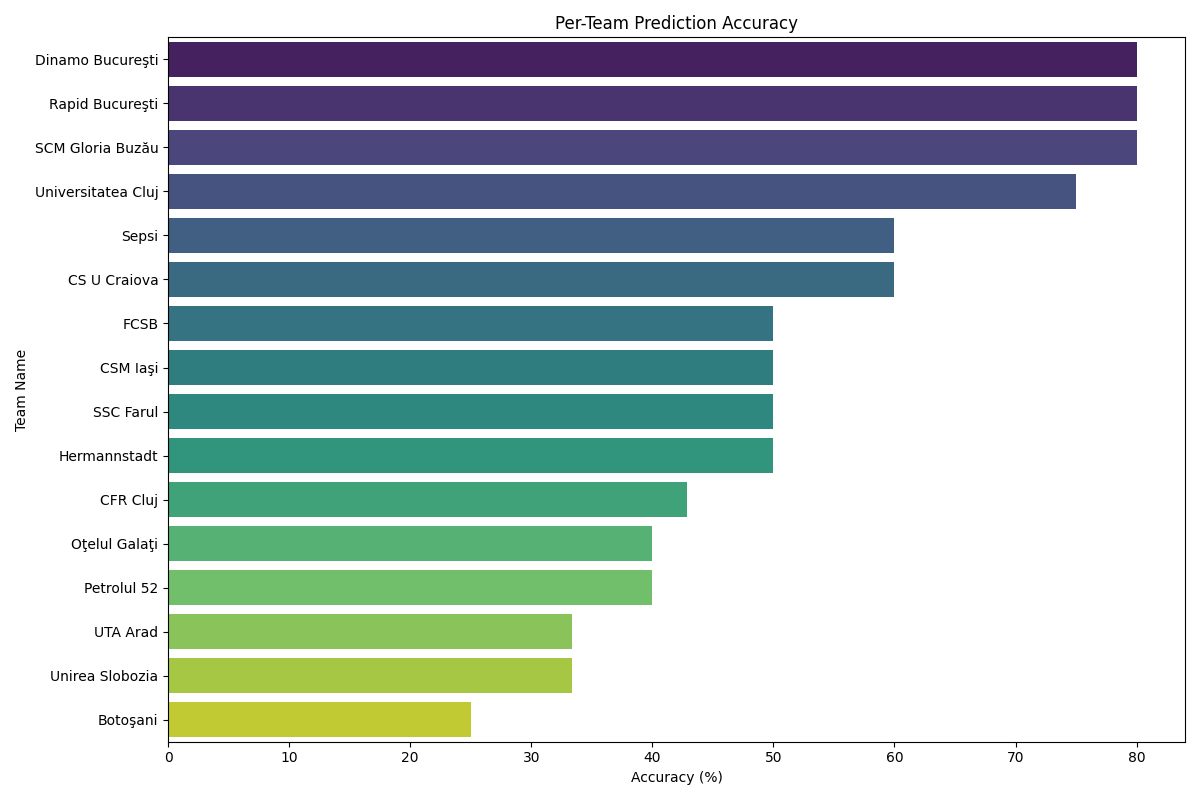

The file beside this chart, header and first rows:
team_name, Accuracy
Dinamo Bucureşti, 80.0
Rapid Bucureşti, 80.0
SCM Gloria Buzău, 80.0
Universitatea Cluj, 75.0
Sepsi, 60.0
CS U Craiova, 60.0
FCSB, 50.0
CSM Iaşi, 50.0
SSC Farul, 50.0
Hermannstadt, 50.0
CFR Cluj, 42.86
Oţelul Galaţi, 40.0
Petrolul 52, 40.0
UTA Arad, 33.33
Unirea Slobozia, 33.33
Botoşani, 25.0
